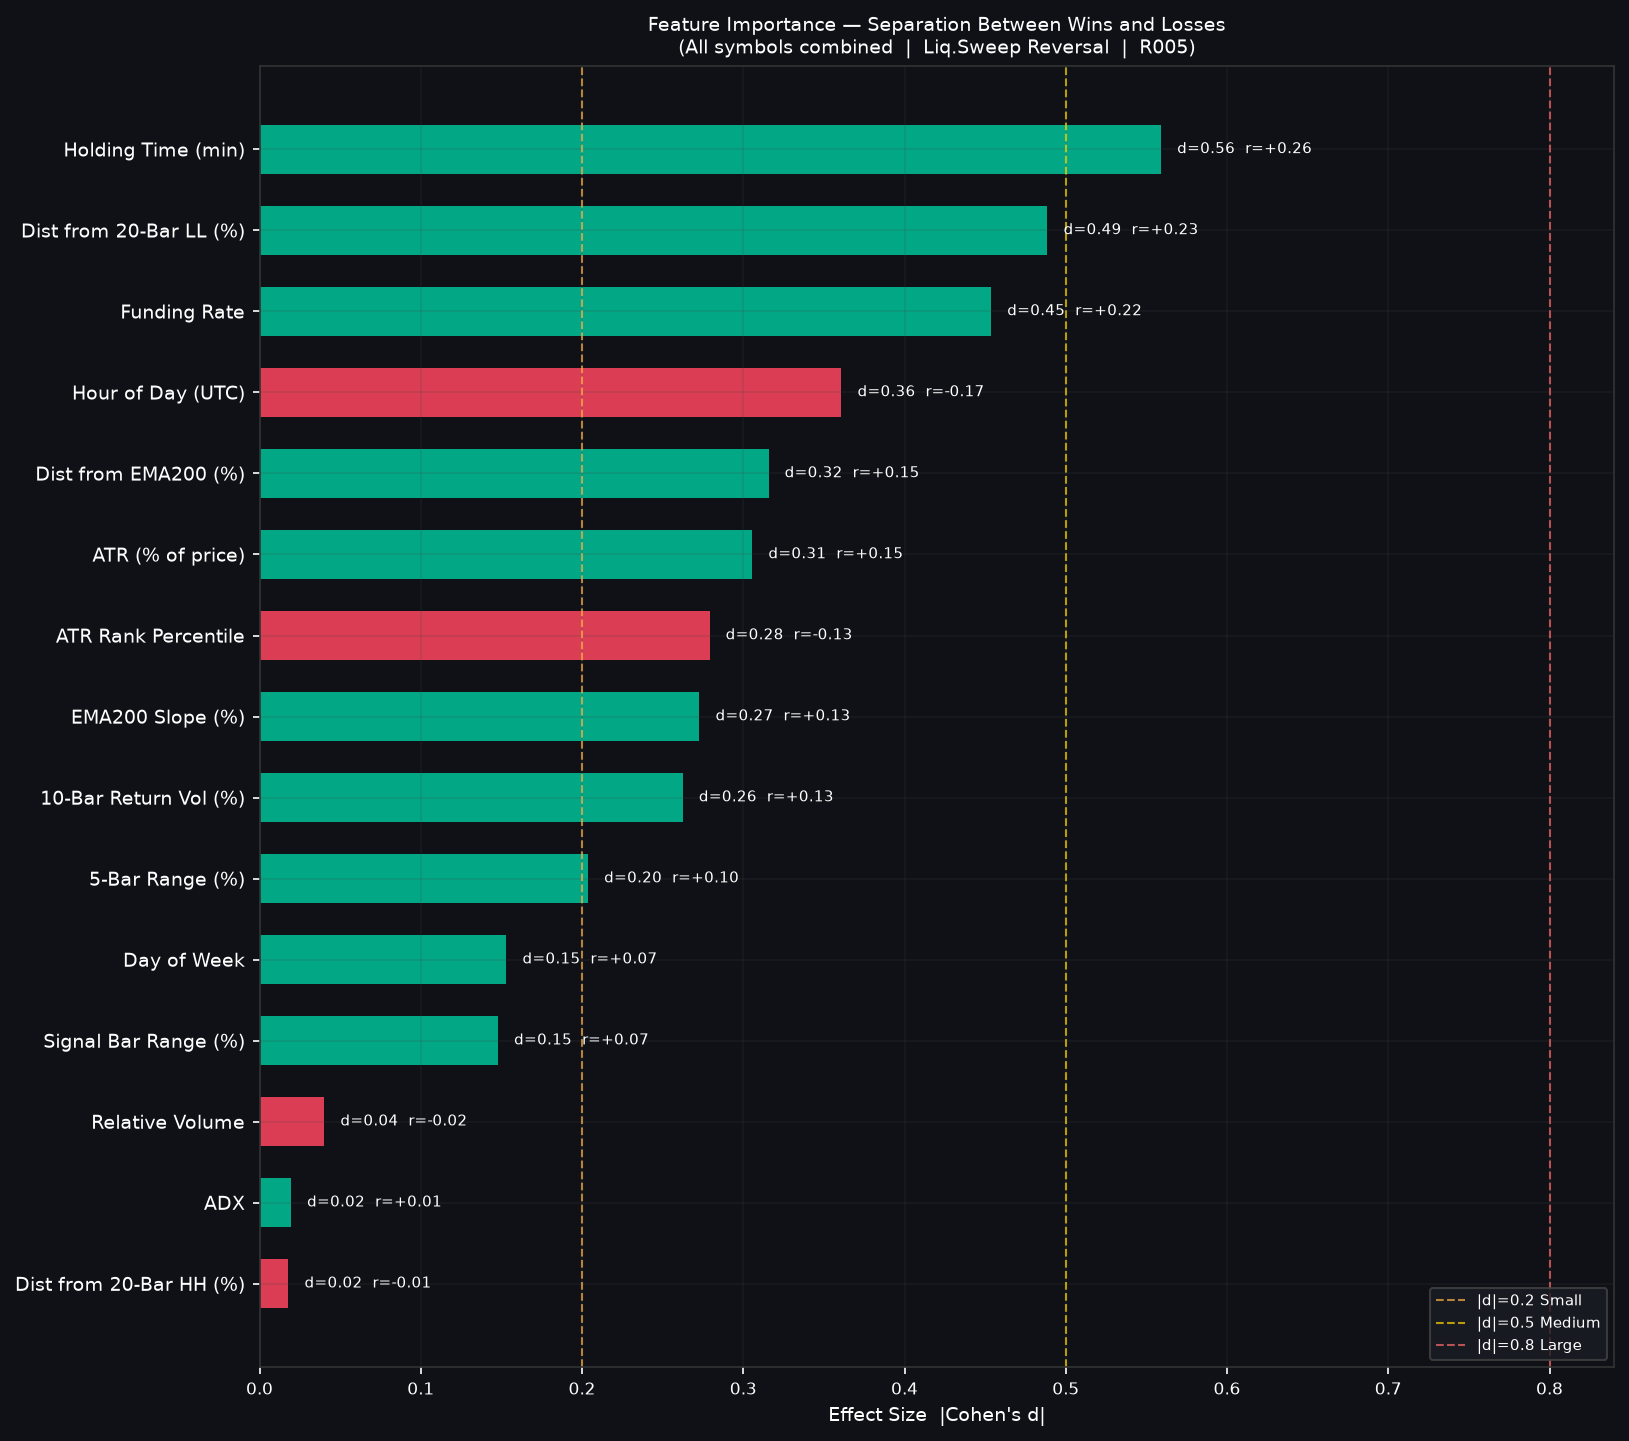

The data file committed next to this chart (first rows):
rank, feature_label, n_wins, n_losses, mean_wins, mean_losses, diff, pct_diff, cohens_d, abs_d, correlation
1, Holding Time (min), 31, 55, 469.7, 200.9, 268.9, 133.8, 0.5591, 0.5591, 0.2621
2, Dist from 20-Bar LL (%), 31, 55, 1.985, 1.378, 0.6071, 44.06, 0.4886, 0.4886, 0.231
3, Funding Rate, 31, 55, 4.206479145534703e-05, 2.3622253778589375e-05, 1.8442537676757654e-05, 78.07, 0.4537, 0.4537, 0.2152
4, Hour of Day (UTC), 31, 55, 8.484, 11.02, -2.534, -23, -0.3609, 0.3609, -0.1727
5, Dist from EMA200 (%), 31, 55, 2.613, 2.032, 0.5812, 28.6, 0.3157, 0.3157, 0.1516
6, ATR (% of price), 31, 55, 0.7985, 0.7184, 0.08015, 11.16, 0.3056, 0.3056, 0.1468
7, ATR Rank Percentile, 31, 55, 42.53, 52.25, -9.725, -18.61, -0.2791, 0.2791, -0.1344
8, EMA200 Slope (%), 31, 55, 0.3138, 0.2566, 0.05729, 22.33, 0.2728, 0.2728, 0.1314
9, 10-Bar Return Vol (%), 31, 55, 0.4758, 0.4148, 0.06102, 14.71, 0.2625, 0.2625, 0.1265
10, 5-Bar Range (%), 31, 55, 1.764, 1.59, 0.1734, 10.9, 0.2037, 0.2037, 0.09849
11, Day of Week, 31, 55, 2.935, 2.618, 0.3173, 12.12, 0.1531, 0.1531, 0.07417
12, Signal Bar Range (%), 31, 55, 0.9052, 0.8288, 0.07638, 9.216, 0.1479, 0.1479, 0.07166
13, Relative Volume, 31, 55, 1.142, 1.173, -0.03172, -2.704, -0.04018, 0.04018, -0.01952
14, ADX, 31, 55, 25.83, 25.63, 0.2053, 0.8009, 0.01951, 0.01951, 0.009478
15, Dist from 20-Bar HH (%), 31, 55, -1.887, -1.866, -0.02047, -1.097, -0.01792, 0.01792, -0.008704
